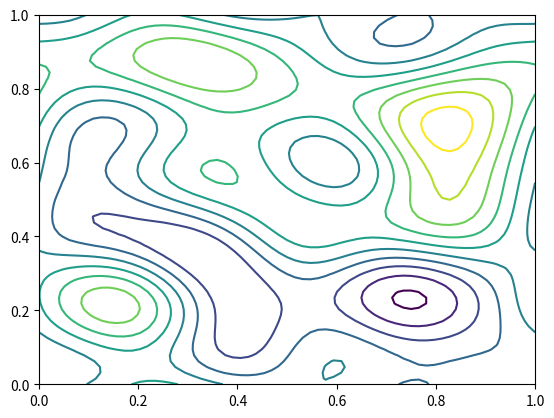
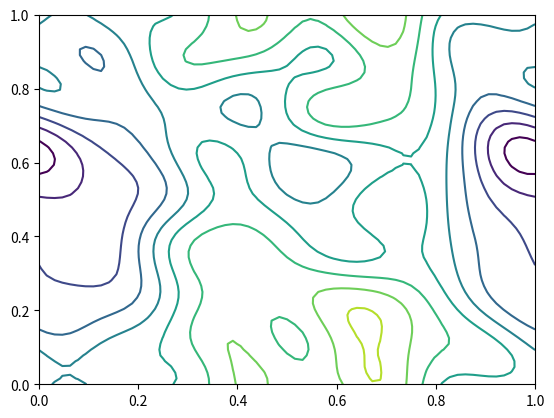
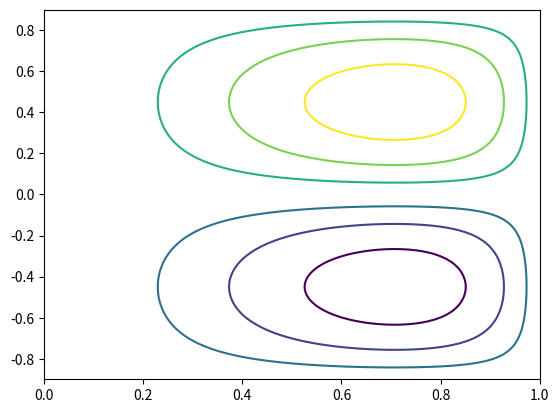

These figures' Python source, in order: (Note: this script raises an exception after producing the figures.)
"""Données calculées de la figure « cadre » (toutes illustratives, modèles jouets).

Lancer : python figure/data/make_data.py  (depuis figures/cadre/) -> figure/data/cadre.json
Contenu :
  flow     : trajectoires du flot marginal de flow matching 1D (chemin linéaire, couplage indépendant),
             base N(0,1) -> mélange symétrique 0.5 N(-m, s^2) + 0.5 N(m, s^2) ; v* exact (posterior gaussien).
  pot      : potentiels 2D périodiques psi, a (somme de Fourier, |k| <= 4, amplitude ~ k^-2) ;
             isolignes orientées selon u = grad^perp psi = (d_y psi, -d_x psi), B = grad^perp a.
  vks      : fonction de courant de Stokes à deux cellules (u_r = -1/r d_z psi, u_z = 1/r d_r psi) ;
             lignes de champ d'un solénoïde fini (dipôle axial), Biot-Savart par spires (intégrales elliptiques).
  law      : échantillons de dissipation eps ~ Gamma(k, theta) (q_theta brut, moyenne 1.15 E[P]),
             inclinaison exponentielle exacte vers la moyenne E[P] = 1 ; P - eps : loi large de moyenne 0.
  uses     : modes (modèles réduits), ensemble + observations (assimilation), densité de D (Rice).
"""
import json, os
import numpy as np
from scipy.special import ellipk, ellipe
import matplotlib
matplotlib.use('Agg')
import matplotlib.pyplot as plt

rng = np.random.default_rng(7)
out = {}

# ---------------------------------------------------------------- 1. flot latent 1D
m, s = 1.55, 0.30
mus = np.array([-m, m]); pis = np.array([0.5, 0.5])

def vstar(x, t):
    var = t**2 * s**2 + (1 - t)**2
    logw = np.log(pis)[None, :] - 0.5 * (x[:, None] - t * mus[None, :])**2 / var
    w = np.exp(logw - logw.max(1, keepdims=True)); w /= w.sum(1, keepdims=True)
    ex1 = mus[None, :] + (t * s**2 / var) * (x[:, None] - t * mus[None, :])
    e = (w * ex1).sum(1)
    return (e - x) / (1 - t)

from scipy.stats import norm
n = 22
q = (np.arange(n) + 0.5) / n
x = norm.ppf(q)
ts = np.linspace(0, 1, 401)
traj = [x.copy()]
for i in range(len(ts) - 1):
    t0, t1 = ts[i], ts[i + 1]
    h = t1 - t0
    if t1 >= 1:   # last step: jump to the posterior mean (the ODE limit)
        tt = t0
        var = tt**2 * s**2 + (1 - tt)**2
        logw = np.log(pis)[None, :] - 0.5 * (x[:, None] - tt * mus[None, :])**2 / var
        w = np.exp(logw - logw.max(1, keepdims=True)); w /= w.sum(1, keepdims=True)
        x = x + h * vstar(x, tt)
    else:
        k1 = vstar(x, t0); k2 = vstar(x + h / 2 * k1, t0 + h / 2)
        k3 = vstar(x + h / 2 * k2, t0 + h / 2); k4 = vstar(x + h * k3, t1)
        x = x + h / 6 * (k1 + 2 * k2 + 2 * k3 + k4)
    traj.append(x.copy())
traj_indep = np.array(traj)
# Couplage optimal (OT) : en 1D la carte monotone x1 = F1^-1(Phi(x0)) donne des trajectoires droites
from scipy.optimize import brentq
F1 = lambda y: 0.5 * norm.cdf(y, -m, s) + 0.5 * norm.cdf(y, m, s)
x0 = norm.ppf(q)
x1 = np.array([brentq(lambda y: F1(y) - qq, -6, 6) for qq in q])
traj = (1 - ts[:, None]) * x0[None, :] + ts[:, None] * x1[None, :]
print('flow: max deviation of the independent-coupling paths', np.abs(traj_indep - ((1 - ts[:, None]) * traj_indep[0] + ts[:, None] * traj_indep[-1])).max().round(2))
sel = np.linspace(0, len(ts) - 1, 41).astype(int)
zz = np.linspace(-3.2, 3.2, 161)
p0 = norm.pdf(zz)
p1 = 0.5 * norm.pdf(zz, -m, s) + 0.5 * norm.pdf(zz, m, s)
# straightness: max deviation from the chord, per trajectory
chord = traj[0][None, :] + ts[:, None] * (traj[-1] - traj[0])[None, :]
dev = np.abs(traj - chord).max(0)
# background velocity field samples (t, z) -> v*
grid_t = np.linspace(0.08, 0.92, 7); grid_z = np.linspace(-2.6, 2.6, 9)
vf = [[float(t), float(z), float(vstar(np.array([z]), t)[0])] for t in grid_t for z in grid_z]
out['flow'] = {
    't': ts[sel].tolist(), 'traj': traj[sel].T.tolist(), 'z': zz.tolist(), 'p0': p0.tolist(), 'p1': p1.tolist(),
    'm': m, 's': s, 'dev': dev.tolist(), 'vf': vf,
}
print('flow: max deviation from straight line', dev.max(), 'final', traj[-1].round(2))

# ---------------------------------------------------------------- 2. potentiels 2D
N = 64
g = np.linspace(0, 2 * np.pi, N, endpoint=False)
X, Y = np.meshgrid(g, g, indexing='xy')

def field(seed, kmax=3, slope=2.0):
    r = np.random.default_rng(seed)
    f = np.zeros_like(X)
    for kx in range(-kmax, kmax + 1):
        for ky in range(0, kmax + 1):
            if (ky == 0 and kx <= 0): continue
            k = np.hypot(kx, ky)
            if k > kmax + 0.5: continue
            amp = k**(-slope) * r.normal()
            ph = r.uniform(0, 2 * np.pi)
            f += amp * np.cos(kx * X + ky * Y + ph)
    return f / np.abs(f).max()

def contours(f, levels):
    fig, ax = plt.subplots()
    # periodic padding so contours run to the edge
    fp = np.pad(f, ((0, 1), (0, 1)), mode='wrap')
    gp = np.linspace(0, 1, N + 1)
    cs = ax.contour(gp, gp, fp, levels=levels)
    segs = []
    for lev, ss in zip(cs.levels, cs.allsegs):
        for sgm in ss:
            if len(sgm) < 6: continue
            segs.append({'lev': float(lev), 'pts': np.round(sgm, 4).tolist()})
    plt.close(fig)
    return segs

def grad_perp(f):
    dx = 2 * np.pi / N
    fy = (np.roll(f, -1, 0) - np.roll(f, 1, 0)) / (2 * dx)   # axis 0 is y
    fx = (np.roll(f, -1, 1) - np.roll(f, 1, 1)) / (2 * dx)
    return fy, -fx    # (u_x, u_y) = (d_y f, -d_x f)

def orient(segs, f):
    ux, uy = grad_perp(f)
    for sg in segs:
        p = np.array(sg['pts'])
        i = len(p) // 2
        tvec = p[min(i + 1, len(p) - 1)] - p[max(i - 1, 0)]
        ix = int(np.clip(round(p[i, 0] * N), 0, N - 1)) % N; iy = int(np.clip(round(p[i, 1] * N), 0, N - 1)) % N
        if tvec[0] * ux[iy, ix] + tvec[1] * uy[iy, ix] < 0:
            sg['pts'] = p[::-1].tolist()
    return segs

psi = field(11, kmax=3, slope=1.6)
a = field(23, kmax=4, slope=1.3)
lev_psi = np.linspace(-0.9, 0.9, 10)
lev_a = np.linspace(-0.9, 0.9, 10)
# check divergence of the discrete grad-perp (exactly zero for centred differences)
ux, uy = grad_perp(psi)
dx = 2 * np.pi / N
div = (np.roll(ux, -1, 1) - np.roll(ux, 1, 1)) / (2 * dx) + (np.roll(uy, -1, 0) - np.roll(uy, 1, 0)) / (2 * dx)
print('pot: max |div u| (centred differences) =', np.abs(div).max())
step = 2
out['pot'] = {
    'n': N // step,
    'psi': ((psi[::step, ::step] + 1) / 2).round(3).tolist(), 'a': ((a[::step, ::step] + 1) / 2).round(3).tolist(),
    'cpsi': orient(contours(psi, lev_psi), psi), 'ca': orient(contours(a, lev_a), a),
}

# ---------------------------------------------------------------- 3. VKS : écoulement moyen et dipôle axial
# Unités : rayon du cylindre R = 1, turbines en z = +-h (VKS2 : 185.5/206 = 0.90).
h = 0.90
rr = np.linspace(0, 1, 81); zv = np.linspace(-h, h, 145)
Rg, Zg = np.meshgrid(rr, zv, indexing='xy')
psiS = Rg**2 * (1 - Rg**2) * np.sin(np.pi * Zg / h)   # u_z = (1/r) d_r psi > 0 on axis for z > 0 (vers la turbine)
fig, ax = plt.subplots()
cs = ax.contour(rr, zv, psiS, levels=[-0.2, -0.12, -0.05, 0.05, 0.12, 0.2])
vks_u = []
for lev, ss in zip(cs.levels, cs.allsegs):
    for sgm in ss:
        p = np.array(sgm)
        # orient along the flow: u_r = -(1/r) d_z psi, u_z = (1/r) d_r psi
        i = len(p) // 2; r0, z0 = p[i]
        ur = -r0 * (1 - r0**2) * (np.pi / h) * np.cos(np.pi * z0 / h)
        uz = (2 - 4 * r0**2) * np.sin(np.pi * z0 / h)
        tv = p[min(i + 1, len(p) - 1)] - p[max(i - 1, 0)]
        if tv[0] * ur + tv[1] * uz < 0: p = p[::-1]
        vks_u.append({'lev': float(lev), 'pts': np.round(p, 4).tolist()})
plt.close(fig)
# axe : u_z sur l'axe, contrôle du sens
print('vks: u_z(axis, z=+0.45) =', 2 * np.sin(np.pi * 0.45 / h), ' u_r(r=0.5, z=0) =', -0.5 * 0.75 * np.pi / h)

# Dipôle axial : noyau uniformément aimanté (sphère de rayon a) ; dedans B axial uniforme, dehors dipôle pur.
# Une ligne qui coupe le plan médian en r0 < a sort de la sphère en sin(theta) = r0/a et suit r = L sin^2(theta), L = a^3/r0^2.
acore = 0.80
vks_B = []
for r0 in [0.40, 0.52, 0.64]:
    L = acore**3 / r0**2
    th_e = np.arcsin(r0 / acore)
    z_e = np.sqrt(acore**2 - r0**2)
    th = np.linspace(th_e, np.pi - th_e, 300)
    outer = np.c_[L * np.sin(th)**3, L * np.sin(th)**2 * np.cos(th)]          # de la sortie haute vers l'entrée basse
    inner = np.c_[np.full(40, r0), np.linspace(-z_e, z_e, 40)]                  # montée à l'intérieur (B_z > 0)
    line = np.vstack([inner, outer[1:]])                                         # boucle fermée orientée dans le sens de B
    vks_B.append({'L': float(L), 'pts': np.round(line[::2], 4).tolist()})
print('vks: B loops L =', [round(b['L'], 2) for b in vks_B])
out['vks'] = {'h': h, 'u': vks_u, 'B': vks_B}

# ---------------------------------------------------------------- 4. contrôle en loi
k = 7.0
mean_raw = 1.15
eps = rng.gamma(k, mean_raw / k, 6000)
beta = k / 1.0 - k / mean_raw                # Gamma(k, rate) * exp(-beta eps) -> Gamma(k, rate + beta): moyenne 1
w = np.exp(-beta * eps); w /= w.sum()
ess = 1 / np.sum(w**2)
edges = np.linspace(0.2, 2.4, 23)
h_raw, _ = np.histogram(eps, edges, density=True)
h_til, _ = np.histogram(eps, edges, weights=w, density=True)
print('law: E_q[eps] =', eps.mean().round(3), ' E_tilt[eps] =', (w * eps).sum().round(3), ' ESS/N =', (ess / len(eps)).round(2))
# P - eps (= dE/dt) : loi stationnaire de moyenne nulle et de variance non nulle (Corollaire 6)
d = rng.normal(0, 0.28, 6000)
dedges = np.linspace(-1, 1, 17)
h_d, _ = np.histogram(d, dedges, density=True)
out['law'] = {'edges': edges.tolist(), 'raw': h_raw.round(4).tolist(), 'tilt': h_til.round(4).tolist(),
              'mean_raw': float(eps.mean()), 'mean_tilt': float((w * eps).sum()), 'EP': 1.0,
              'dedges': dedges.tolist(), 'dhist': h_d.round(4).tolist(), 'ess_frac': float(ess / len(eps))}

# ---------------------------------------------------------------- 5. usages
# modes (modèles réduits) : trois modes de Fourier du domaine 2D
n2 = 16; gg = np.linspace(0, 2 * np.pi, n2, endpoint=False); XX, YY = np.meshgrid(gg, gg)
modes = [np.sin(XX) * np.sin(YY), np.cos(XX) * np.sin(2 * YY), np.sin(2 * XX + YY)]
modes = [((mm / np.abs(mm).max()) + 1) / 2 for mm in modes]
# assimilation : ensemble de 7 trajectoires d'un AR(1), resserré aux instants d'observation
T = 60; tt = np.arange(T); obs_t = [14, 30, 46]
truth = np.cumsum(rng.normal(0, 0.12, T)); truth -= truth.mean()
truth = 0.8 * np.sin(tt / 9.0) + 0.25 * np.sin(tt / 3.7)
ens = []
for j in range(7):
    x_ = 0.0 + rng.normal(0, 0.4); path = []
    for i in range(T):
        x_ = x_ + 0.15 * (truth[i] - x_) * 0.2 + rng.normal(0, 0.07)
        if i in obs_t: x_ = truth[i] + 0.35 * (x_ - truth[i])
        path.append(x_)
    ens.append(np.round(path, 3).tolist())
obs = [[int(i), float(truth[i] + rng.normal(0, 0.05))] for i in obs_t]
out['uses'] = {'modes': [mm.round(3).tolist() for mm in modes], 'ens': ens, 'obs': obs, 'T': T}

path = os.path.join(os.path.dirname(__file__), 'cadre.json')
with open(path, 'w') as fh:
    json.dump(out, fh)
print('wrote', path, os.path.getsize(path) // 1024, 'kB')
